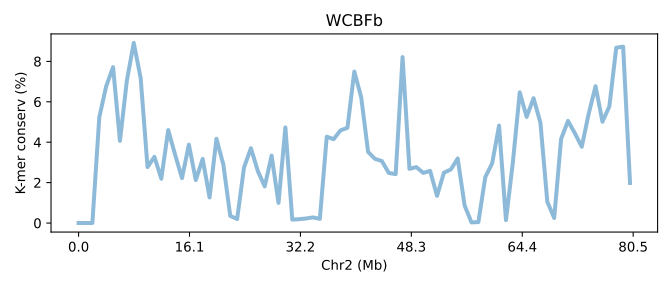

Source data for this figure (header and first rows):
SeqID	Chr2 (Mb)	K-mer conserv (%)	Group	Group_chrom
DPSVb.chr2	0.0	0.00224	0	0
DPSVb.chr2	0.01243	0.0	0	0
DPSVb.chr2	0.02486	0.003953	0	0
DPSVb.chr2	0.03729	5.226	0	0
DPSVb.chr2	0.04972	6.766	0	0
DPSVb.chr2	0.06215	7.714	0	0
DPSVb.chr2	0.07457	4.068	0	0
DPSVb.chr2	0.087	7.045	0	0
DPSVb.chr2	0.09943	8.913	0	0
DPSVb.chr2	0.1119	7.184	0	0
DPSVb.chr2	0.1243	2.771	0	0
DPSVb.chr2	0.1367	3.276	0	0
DPSVb.chr2	0.1491	2.193	0	0
DPSVb.chr2	0.1616	4.601	0	0
DPSVb.chr2	0.174	3.383	0	0
DPSVb.chr2	0.1864	2.224	0	0
DPSVb.chr2	0.1989	3.882	0	0
DPSVb.chr2	0.2113	2.129	0	0
DPSVb.chr2	0.2237	3.172	0	0
DPSVb.chr2	0.2362	1.268	0	0
DPSVb.chr2	0.2486	4.169	0	0
DPSVb.chr2	0.261	2.89	0	0
DPSVb.chr2	0.2734	0.3559	0	0
DPSVb.chr2	0.2859	0.1986	0	0
DPSVb.chr2	0.2983	2.75	0	0
DPSVb.chr2	0.3107	3.702	0	0
DPSVb.chr2	0.3232	2.573	0	0
DPSVb.chr2	0.3356	1.813	0	0
DPSVb.chr2	0.348	3.337	0	0
DPSVb.chr2	0.3604	0.9974	0	0
DPSVb.chr2	0.3729	4.732	0	0
DPSVb.chr2	0.3853	0.1697	0	0
DPSVb.chr2	0.3977	0.1912	0	0
DPSVb.chr2	0.4102	0.2254	0	0
DPSVb.chr2	0.4226	0.2785	0	0
DPSVb.chr2	0.435	0.2074	0	0
DPSVb.chr2	0.4474	4.274	0	0
DPSVb.chr2	0.4599	4.151	0	0
DPSVb.chr2	0.4723	4.587	0	0
DPSVb.chr2	0.4847	4.711	0	0
DPSVb.chr2	0.4972	7.496	0	0
DPSVb.chr2	0.5096	6.222	0	0
DPSVb.chr2	0.522	3.52	0	0
DPSVb.chr2	0.5344	3.176	0	0
DPSVb.chr2	0.5469	3.068	0	0
DPSVb.chr2	0.5593	2.478	0	0
DPSVb.chr2	0.5717	2.422	0	0
DPSVb.chr2	0.5842	8.212	0	0
DPSVb.chr2	0.5966	2.682	0	0
DPSVb.chr2	0.609	2.769	0	0
DPSVb.chr2	0.6215	2.482	0	0
DPSVb.chr2	0.6339	2.582	0	0
DPSVb.chr2	0.6463	1.346	0	0
DPSVb.chr2	0.6587	2.493	0	0
DPSVb.chr2	0.6712	2.649	0	0
DPSVb.chr2	0.6836	3.195	0	0
DPSVb.chr2	0.696	0.8699	0	0
DPSVb.chr2	0.7085	0.03119	0	0
DPSVb.chr2	0.7209	0.04645	0	0
DPSVb.chr2	0.7333	2.275	0	0
... 21 more rows
